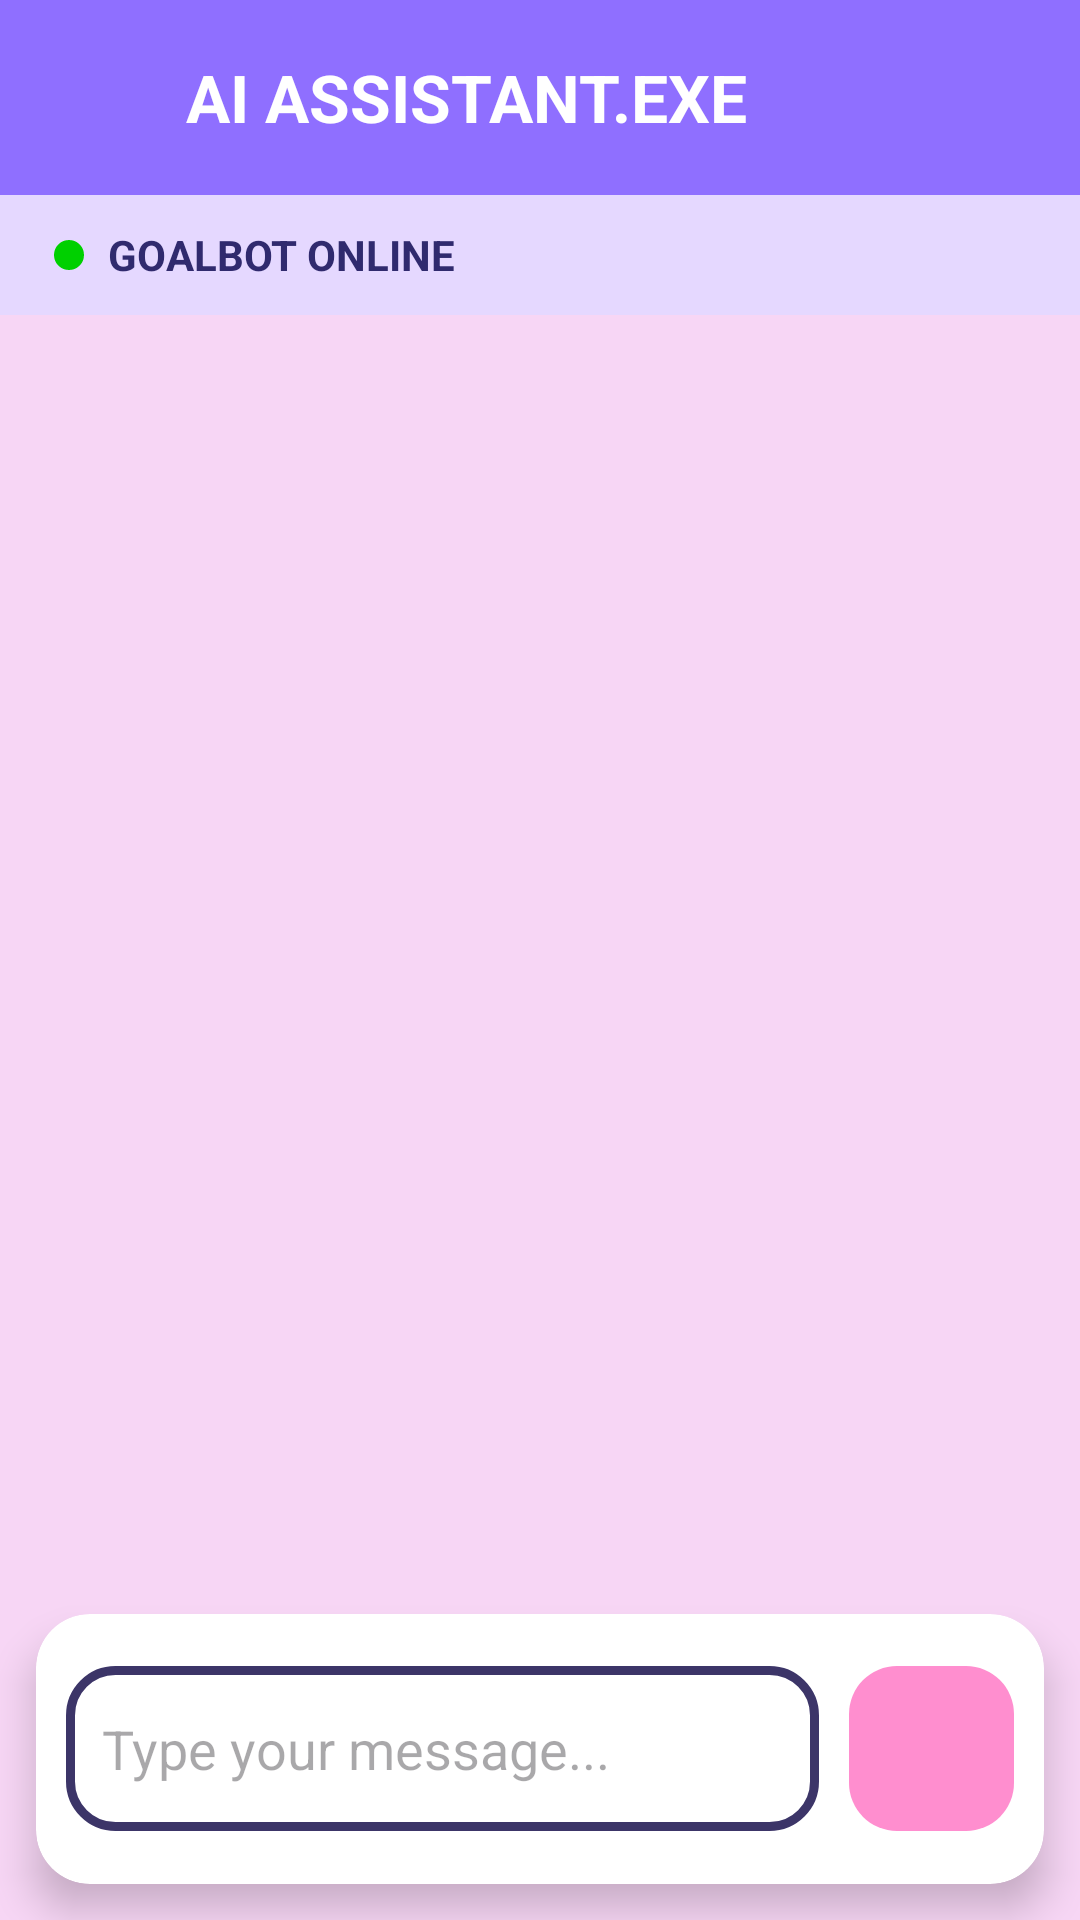

Here is an Android app screen rendered from its layout file. Give the layout XML and the strings, colors and styles it references.
<!-- AndroidManifest.xml: application theme Theme.GOALTRACKER -->
<!-- res/layout/aichat.xml -->
<?xml version="1.0" encoding="utf-8"?>
<androidx.constraintlayout.widget.ConstraintLayout
    xmlns:android="http://schemas.android.com/apk/res/android"
    xmlns:app="http://schemas.android.com/apk/res-auto"
    android:layout_width="match_parent"
    android:layout_height="match_parent"
    android:background="#F7D6F5">

    

    <ImageView
        android:layout_width="match_parent"
        android:layout_height="match_parent"
        android:alpha="0.12"/>

    

    <LinearLayout
        android:id="@+id/header"
        android:layout_width="0dp"
        android:layout_height="65dp"
        android:background="#8F6FFF"
        android:gravity="center_vertical"
        android:padding="15dp"
        android:orientation="horizontal"
        app:layout_constraintTop_toTopOf="parent"
        app:layout_constraintStart_toStartOf="parent"
        app:layout_constraintEnd_toEndOf="parent">

        <ImageView
            android:layout_width="35dp"
            android:layout_height="35dp" />

        <TextView
            android:layout_width="wrap_content"
            android:layout_height="wrap_content"
            android:layout_marginStart="12dp"
            android:text="AI ASSISTANT.EXE"
            android:textSize="22sp"
            android:textStyle="bold"
            android:textColor="#FFFFFF"/>

    </LinearLayout>

    

    <LinearLayout
        android:id="@+id/statusBar"
        android:layout_width="0dp"
        android:layout_height="40dp"
        android:background="#E5D8FF"
        android:gravity="center_vertical"
        android:paddingHorizontal="18dp"
        app:layout_constraintTop_toBottomOf="@id/header"
        app:layout_constraintStart_toStartOf="parent"
        app:layout_constraintEnd_toEndOf="parent">

        <View
            android:layout_width="10dp"
            android:layout_height="10dp"
            android:background="@drawable/green_circle"/>

        <TextView
            android:layout_width="wrap_content"
            android:layout_height="wrap_content"
            android:layout_marginStart="8dp"
            android:text="GOALBOT ONLINE"
            android:textStyle="bold"
            android:textColor="#302A6E"
            android:textSize="14sp"/>

    </LinearLayout>

    

    <androidx.recyclerview.widget.RecyclerView
        android:id="@+id/chatRecycler"

        android:layout_width="0dp"
        android:layout_height="0dp"

        android:padding="12dp"

        app:layout_constraintTop_toBottomOf="@id/statusBar"
        app:layout_constraintBottom_toTopOf="@id/inputCard"
        app:layout_constraintStart_toStartOf="parent"
        app:layout_constraintEnd_toEndOf="parent"/>

    

    <androidx.cardview.widget.CardView
        android:id="@+id/inputCard"

        android:layout_width="0dp"
        android:layout_height="90dp"

        android:layout_margin="12dp"

        app:cardCornerRadius="18dp"
        app:cardElevation="8dp"

        app:layout_constraintBottom_toBottomOf="parent"
        app:layout_constraintStart_toStartOf="parent"
        app:layout_constraintEnd_toEndOf="parent">

        <LinearLayout
            android:layout_width="match_parent"
            android:layout_height="match_parent"

            android:gravity="center_vertical"

            android:padding="10dp">

            <EditText

                android:id="@+id/message"

                android:layout_width="0dp"
                android:layout_height="55dp"

                android:layout_weight="1"

                android:hint="Type your message..."

                android:background="@drawable/chat_box"

                android:padding="12dp"/>

            <ImageButton

                android:id="@+id/send"

                android:layout_width="55dp"
                android:layout_height="55dp"

                android:layout_marginStart="10dp"

                android:background="@drawable/send_button"

                android:scaleType="centerInside"/>

        </LinearLayout>

    </androidx.cardview.widget.CardView>

</androidx.constraintlayout.widget.ConstraintLayout>
<!-- resources referenced by this layout -->
<resources>
  <!-- drawable chat_box (drawable) -->
  <shape xmlns:android="http://schemas.android.com/apk/res/android">
  
      <solid android:color="#FFFFFF"/>
  
      <stroke
          android:width="3dp"
          android:color="#3C3568"/>
  
      <corners android:radius="15dp"/>
  
  </shape>
  <!-- drawable green_circle (drawable) -->
  <shape xmlns:android="http://schemas.android.com/apk/res/android">
  
      <solid android:color="#00D000"/>
  
      <size
          android:width="10dp"
          android:height="10dp"/>
  
      <corners android:radius="50dp"/>
  
  </shape>
  <!-- drawable send_button (drawable) -->
  <shape xmlns:android="http://schemas.android.com/apk/res/android">
  
      <solid android:color="#FF8ECF"/>
  
      <corners android:radius="16dp"/>
  
  </shape>
  <style name="Theme.GOALTRACKER" parent="Base.Theme.GOALTRACKER" />
  <style name="Base.Theme.GOALTRACKER" parent="Theme.Material3.DayNight.NoActionBar">
          
          
      </style>
</resources>
